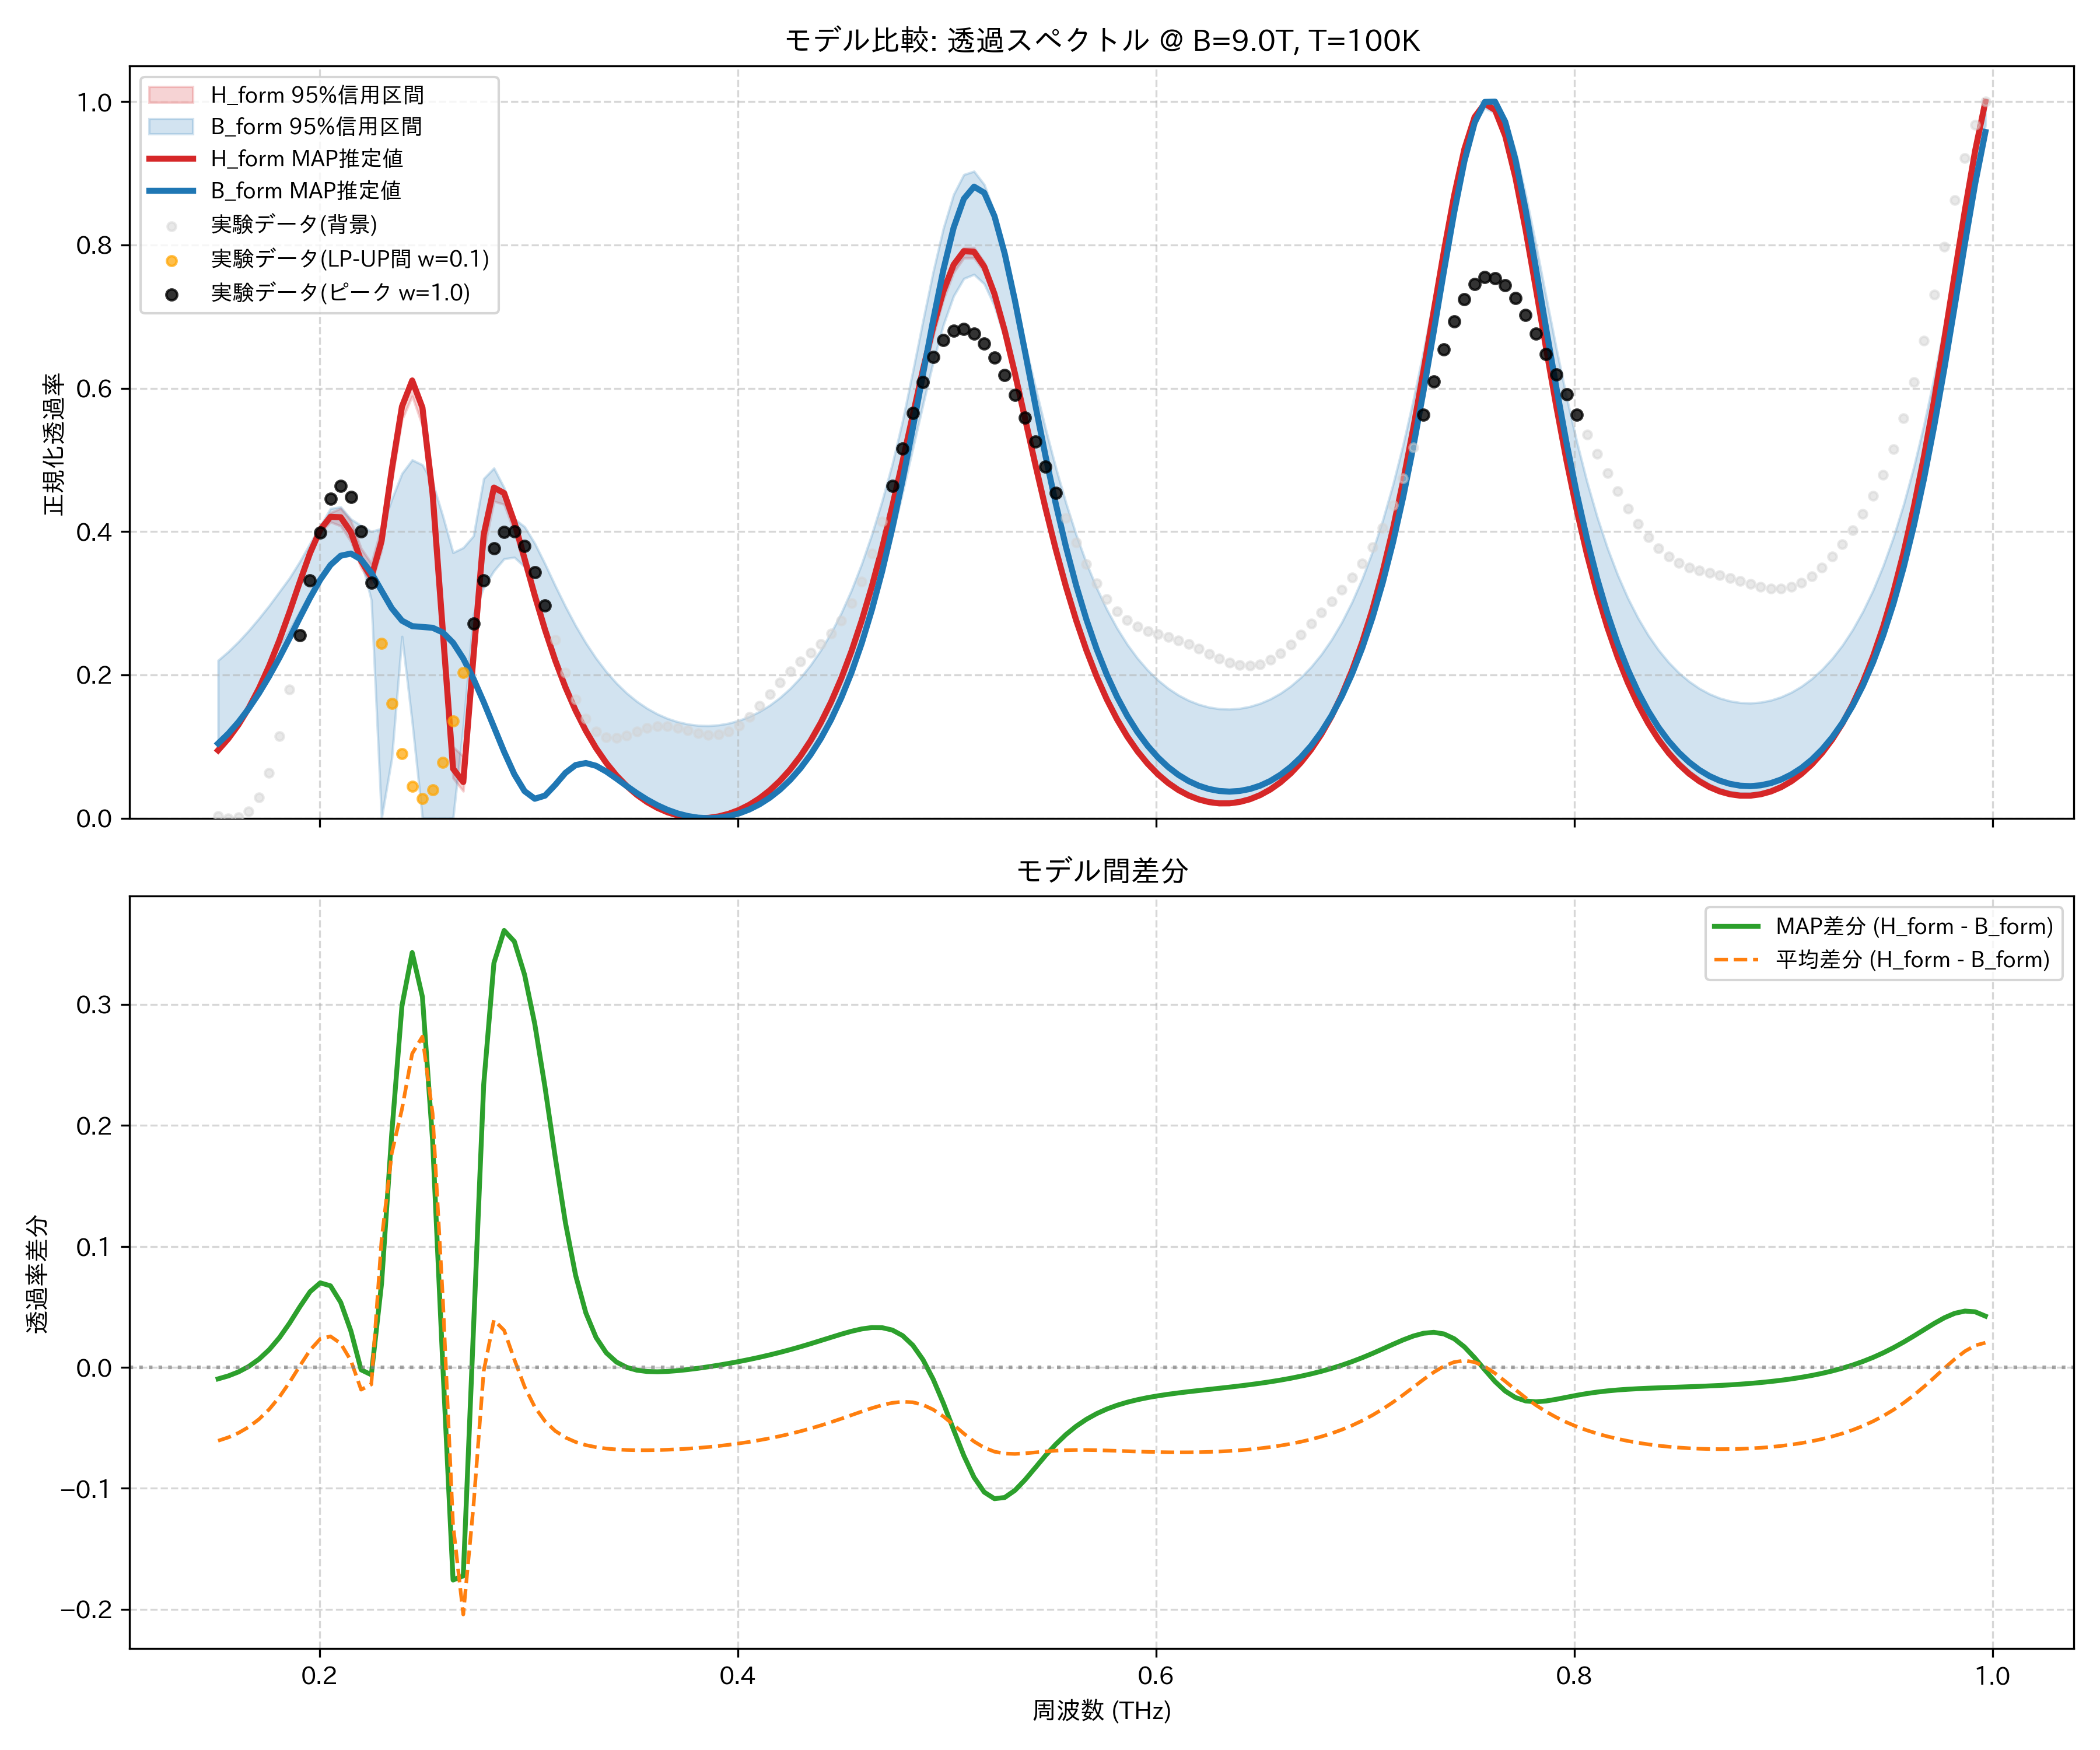

The data file committed next to this chart (first rows):
frequency_thz, H_form_mean, H_form_map, H_form_lower_95, H_form_upper_95, B_form_mean, B_form_map, B_form_lower_95, B_form_upper_95, observed_normalized
0.1514, 0.09587, 0.09477, 0.09444, 0.09756, 0.1566, 0.1043, 0.09992, 0.2202, 0.00278
0.1563, 0.1121, 0.111, 0.1107, 0.1138, 0.17, 0.1181, 0.1159, 0.2325, 0.0
0.1612, 0.1316, 0.1306, 0.1302, 0.1334, 0.1858, 0.1343, 0.1351, 0.2464, 0.0009845
0.1661, 0.1548, 0.1538, 0.1533, 0.1566, 0.2041, 0.1531, 0.1576, 0.2619, 0.009217
0.171, 0.1819, 0.1811, 0.1802, 0.1839, 0.2248, 0.1744, 0.1839, 0.2788, 0.02888
0.1759, 0.2133, 0.2126, 0.2112, 0.2155, 0.248, 0.1981, 0.2132, 0.2967, 0.06342
0.1808, 0.249, 0.2484, 0.2463, 0.2516, 0.2735, 0.2239, 0.238, 0.316, 0.1143
0.1856, 0.2883, 0.288, 0.2849, 0.2913, 0.3007, 0.2515, 0.2624, 0.3353, 0.1798
0.1905, 0.3297, 0.3297, 0.3256, 0.3332, 0.3286, 0.2798, 0.2884, 0.3582, 0.255
0.1954, 0.3697, 0.37, 0.3651, 0.3743, 0.3555, 0.3075, 0.3137, 0.3833, 0.3315
0.2003, 0.4021, 0.4026, 0.398, 0.4068, 0.3786, 0.3328, 0.3371, 0.4076, 0.3987
0.2052, 0.4201, 0.4206, 0.4134, 0.4262, 0.3945, 0.3533, 0.3566, 0.4322, 0.4457
0.2101, 0.4198, 0.42, 0.4079, 0.4324, 0.4, 0.3663, 0.3687, 0.4343, 0.4636
0.2149, 0.4, 0.3993, 0.3861, 0.4153, 0.3944, 0.3693, 0.3722, 0.4175, 0.4481
0.2198, 0.3625, 0.359, 0.3493, 0.3768, 0.3809, 0.3611, 0.3603, 0.4083, 0.4006
0.2247, 0.3426, 0.3363, 0.328, 0.3556, 0.3567, 0.3425, 0.3043, 0.4, 0.3286
0.2296, 0.3909, 0.3867, 0.3737, 0.4067, 0.2858, 0.3175, 0.0, 0.4043, 0.2438
0.2345, 0.4858, 0.4863, 0.4697, 0.4993, 0.309, 0.293, 0.08301, 0.4449, 0.16
0.2394, 0.57, 0.5745, 0.556, 0.5819, 0.3566, 0.2757, 0.2536, 0.481, 0.09024
0.2443, 0.6036, 0.6108, 0.5889, 0.6147, 0.3443, 0.268, 0.134, 0.5, 0.04416
0.2491, 0.565, 0.5731, 0.5478, 0.5792, 0.2917, 0.2669, 0.0, 0.493, 0.02706
0.254, 0.4464, 0.4526, 0.4271, 0.4648, 0.2368, 0.2658, 0.0, 0.4684, 0.03948
0.2589, 0.2606, 0.2606, 0.2374, 0.2814, 0.2038, 0.2593, 0.0, 0.4217, 0.07781
0.2638, 0.07893, 0.06913, 0.05601, 0.09968, 0.2091, 0.2449, 0.0, 0.3706, 0.1353
0.2687, 0.06098, 0.0505, 0.03776, 0.08622, 0.2652, 0.2228, 0.1277, 0.3775, 0.2031
0.2736, 0.2257, 0.2262, 0.2011, 0.2503, 0.3403, 0.1946, 0.2843, 0.3939, 0.2718
0.2785, 0.3875, 0.3957, 0.3721, 0.4057, 0.3906, 0.1621, 0.3221, 0.4738, 0.3322
0.2833, 0.4519, 0.4614, 0.4422, 0.4612, 0.4128, 0.1274, 0.3451, 0.4886, 0.3765
0.2882, 0.4454, 0.4537, 0.438, 0.4524, 0.4148, 0.09267, 0.3619, 0.4611, 0.3997
0.2931, 0.4065, 0.4132, 0.3993, 0.4127, 0.4, 0.06129, 0.364, 0.4177, 0.4001
0.298, 0.3569, 0.3623, 0.3505, 0.3623, 0.3729, 0.03779, 0.3509, 0.4068, 0.3796
0.3029, 0.3067, 0.3109, 0.301, 0.3111, 0.3395, 0.02719, 0.3046, 0.3835, 0.343
0.3078, 0.2598, 0.2631, 0.2553, 0.2634, 0.3043, 0.03154, 0.2584, 0.3549, 0.297
0.3127, 0.2178, 0.2204, 0.2142, 0.2207, 0.2703, 0.04657, 0.217, 0.3245, 0.2485
0.3175, 0.1808, 0.1828, 0.178, 0.1831, 0.2388, 0.06327, 0.1805, 0.2955, 0.2035
0.3224, 0.1486, 0.1502, 0.1464, 0.1504, 0.2103, 0.07419, 0.1487, 0.2686, 0.1662
0.3273, 0.1208, 0.122, 0.119, 0.1222, 0.1851, 0.077, 0.1212, 0.2445, 0.1386
0.3322, 0.09693, 0.09782, 0.09557, 0.09797, 0.1629, 0.07315, 0.09765, 0.2232, 0.1212
0.3371, 0.07651, 0.07716, 0.0755, 0.07729, 0.1436, 0.06517, 0.07738, 0.2045, 0.113
0.342, 0.05917, 0.05962, 0.05845, 0.05973, 0.127, 0.05526, 0.06013, 0.1883, 0.1118
0.3468, 0.04456, 0.04486, 0.04407, 0.04494, 0.1128, 0.04487, 0.04559, 0.1745, 0.1153
0.3517, 0.03238, 0.03256, 0.03206, 0.03264, 0.1009, 0.03492, 0.03341, 0.1629, 0.1206
0.3566, 0.0224, 0.02249, 0.0222, 0.02257, 0.09089, 0.02591, 0.02342, 0.1533, 0.1256
0.3615, 0.01442, 0.01445, 0.0143, 0.01452, 0.08278, 0.01811, 0.01536, 0.1454, 0.1284
0.3664, 0.008292, 0.008281, 0.008219, 0.008366, 0.07638, 0.01165, 0.009088, 0.1392, 0.1285
0.3713, 0.003897, 0.003869, 0.003844, 0.003956, 0.07159, 0.006587, 0.004493, 0.1345, 0.1262
0.3762, 0.00115, 0.001127, 0.00112, 0.001189, 0.06834, 0.002951, 0.001485, 0.1313, 0.1223
0.381, 0.0, 0.0, 0.0, 0.0, 0.06657, 0.0007512, 5.023314843970845e-08, 0.1295, 0.1185
0.3859, 0.0004212, 0.0004641, 0.0003642, 0.000465, 0.06625, 0.0, 0.0, 0.1291, 0.1162
0.3908, 0.002418, 0.002522, 0.002283, 0.002522, 0.06739, 0.0007207, 0.00129, 0.1301, 0.1168
0.3957, 0.00602, 0.006207, 0.005788, 0.0062, 0.07001, 0.002952, 0.004054, 0.1326, 0.1211
0.4006, 0.01129, 0.01158, 0.01094, 0.01157, 0.07416, 0.006755, 0.008342, 0.1364, 0.1296
0.4055, 0.01831, 0.01872, 0.01782, 0.01871, 0.07992, 0.01221, 0.01425, 0.1419, 0.1417
0.4104, 0.02721, 0.02776, 0.02655, 0.02775, 0.0874, 0.01944, 0.02189, 0.1489, 0.1567
0.4152, 0.03814, 0.03886, 0.03729, 0.03884, 0.09676, 0.02858, 0.03142, 0.1576, 0.1732
0.4201, 0.05128, 0.0522, 0.0502, 0.05218, 0.1082, 0.03982, 0.043, 0.1683, 0.1897
0.425, 0.06688, 0.06801, 0.06552, 0.068, 0.1218, 0.05339, 0.05692, 0.181, 0.205
0.4299, 0.08519, 0.08657, 0.08354, 0.08654, 0.138, 0.06956, 0.07339, 0.1961, 0.2187
0.4348, 0.1065, 0.1082, 0.1046, 0.1081, 0.157, 0.08867, 0.09269, 0.2138, 0.2311
0.4397, 0.1313, 0.1332, 0.1289, 0.1332, 0.1793, 0.1111, 0.1152, 0.2346, 0.2435
... 114 more rows
